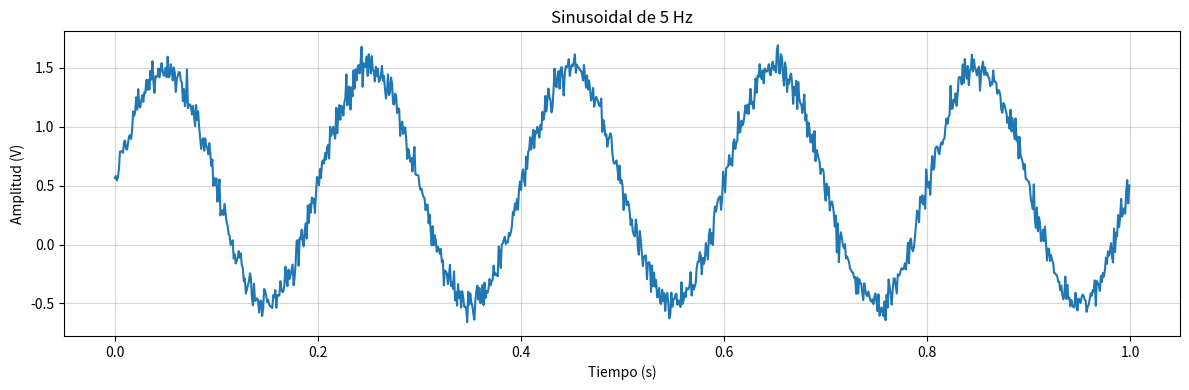
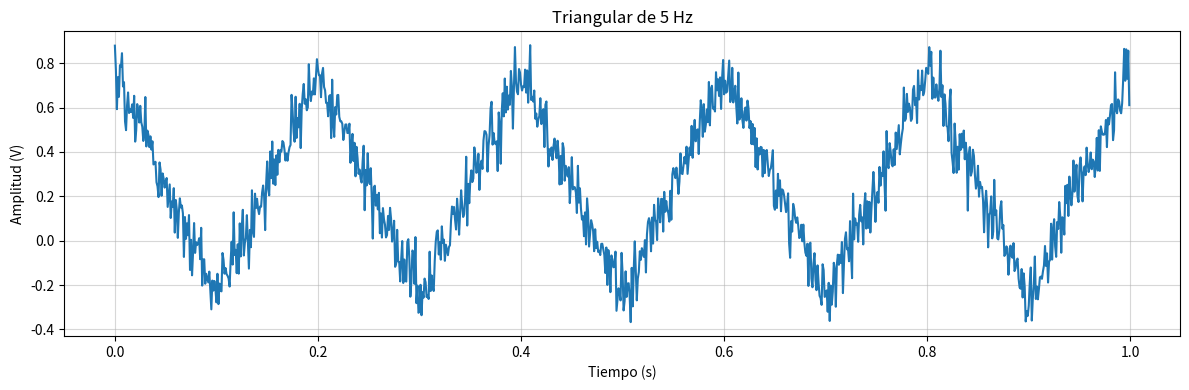

Generate these figures, in order, with matplotlib:
# %% [markdown]
"""
# Tarea Semanal 1
    la amplitud máxima de la senoidal (volts)
    su valor medio (volts)
    la frecuencia (Hz)
    la fase (radianes)
    la cantidad de muestras digitalizada por el ADC (# muestras)
    la frecuencia de muestreo del ADC.

es decir que la función que uds armen debería admitir se llamada de la siguiente manera

tt, xx = mi_funcion_sen( vmax = 1, dc = 0, ff = 1, ph=0, nn = N, fs = fs)
"""

# %% Import 

import numpy as np
import matplotlib.pyplot as plt
import scipy.signal as sig

# %% General Defs 

def undB (dB):
    return 10**(dB/10)

def dB (x):
    return 10*np.log10(x)

# %% Params Generales 
fs = 1000       #500Hz de BW
ts = 1/fs
N = fs          #DeltaF = 1Hz; norm
df = fs/N
dt = 1/df

# %% Params func 
vmax = 1.        
dc = 0.          
ff = 5
ph = 0

snr_xr = 30

# %% Func Defs 
def miNoise (Pot, nn):
    xna = np.random.normal(loc = 0, scale = np.sqrt(Pot), size = N) 
    return xna

def miSin (vmax, dc, ff, ph, nn, fs):
    tt = np.arange(N) * 1/fs
    xx = dc + vmax * np.sin( 2 * np.pi * ff * tt + ph)
    return (tt, xx)

def miSaw (vmax, dc, ff, ph, nn, fs):
    tt = np.arange(N) * 1/fs
    To = 1/ff
    delay = To * ph/(2*np.pi)
    ####
    xx =  dc - (vmax / 2) + vmax * ((tt + delay)% To) * ff
    return (tt, xx)


def miTri (vmax, dc, ff, ph, nn, fs):
    tt = np.arange(N) * 1/fs
    To = 1/ff
    delay = To * ph/(2*np.pi)
    ####    
    xx =  2 * vmax * ((tt + delay)% To) * ff
    for i in range(len(tt)):    
        if (0.5 <= ff*((tt[i] + To * ph/(2*np.pi)) % To)):
            xx[i] =  2 * vmax - xx[i]
    xx = xx + dc - (vmax/4)
    return (tt, xx)
    
def miPWM (vmax, dc, ff, ph, nn, fs, duty):
    tt = np.arange(N) * 1/fs
    ####    
    xx = np.arange(N)
    for i in range(len(tt)):
        if (duty < ((tt[i]*ff + ph/(2*np.pi)) % 1)):
            xx[i] = vmax
        else:
            xx[i] = 0
    xx = xx + dc - (vmax * duty)

def miSignalGenerator (sigType = "sine", vmax = vmax, dc = dc, ff = ff, ph = ph, nn = N, fs = fs, snr = -1, duty = 0.5):
    match sigType:
        case "sine":
            tt, xx = miSin(vmax = vmax, dc = dc, ff = ff, ph = ph, nn = nn, fs = fs)
        case "saw":
            tt, xx = miSaw(vmax = vmax, dc = dc, ff = ff, ph = ph, nn = nn, fs = fs)
        case "revSaw":
            tt, xx = miSaw(vmax = -vmax, dc = dc, ff = ff, ph = ph, nn = nn, fs = fs)
        case "tri":
            tt, xx = miTri(vmax = -vmax, dc = dc, ff = ff, ph = ph, nn = nn, fs = fs)
        case "PWM":
            tt, xx = miPWM(vmax = vmax, dc = dc, ff = ff, ph = ph, nn = nn, fs = fs, duty = duty)
        case "square":
            tt, xx = miPWM(vmax = vmax, dc = dc, ff = ff, ph = ph, nn = nn, fs = fs, duty = 0.5)
        case _:
            print("sigType invlaido")
            tt = np.arange(N)
            xx = np.arange(N)
    
    if (snr != -1):
        Px = vmax**2/2
        Pna = Px / undB(snr)
        xx = xx + miNoise(Pot = Pna, nn = nn)
    return (tt, xx)


# %% 
tt, xx = miSignalGenerator(dc = 0.5, snr = 20)

plt.figure(1, figsize = (12,4))
plt.clf()
           
plt.plot(tt,xx, linewidth=1.5)
plt.xlabel('Tiempo (s)')
plt.ylabel('Amplitud (V)')
plt.grid(linestyle='-', alpha=0.5)
plt.title(f'Sinusoidal de {ff} Hz')
plt.tight_layout()
plt.show()

# %% 
tt2, xx2 = miSignalGenerator("tri", dc = 0.5, snr = 20)

plt.figure(2, figsize = (12,4))
plt.clf()
           
plt.plot(tt2,xx2, linewidth=1.5)
plt.xlabel('Tiempo (s)')
plt.ylabel('Amplitud (V)')
plt.grid(linestyle='-', alpha=0.5)
plt.title(f'Triangular de {ff} Hz')
plt.tight_layout()
plt.show()
